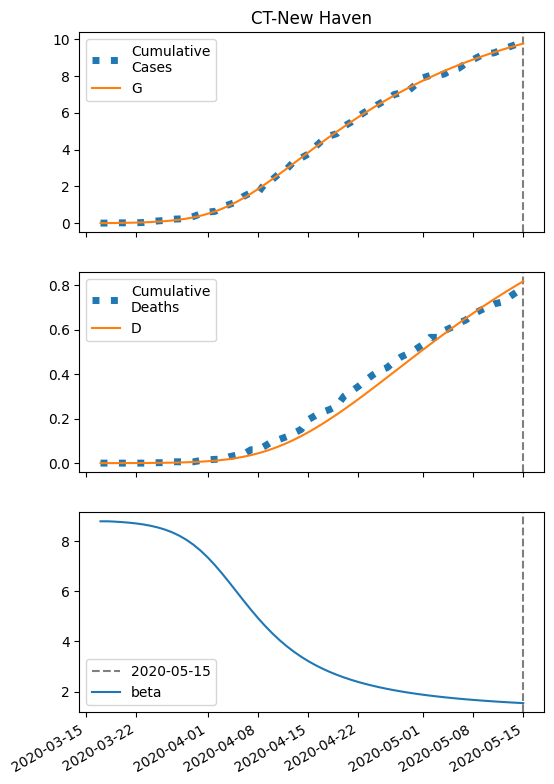

The data file committed next to this chart (first rows):
series, 2020-03-17, 2020-03-18, 2020-03-19, 2020-03-20, 2020-03-21, 2020-03-22, 2020-03-23, 2020-03-24, 2020-03-25, 2020-03-26, 2020-03-27, 2020-03-28, 2020-03-29, 2020-03-30, 2020-03-31, 2020-04-01, 2020-04-02, 2020-04-03, 2020-04-04, 2020-04-05, 2020-04-06, 2020-04-07, 2020-04-08
S, 38807, 38804, 38799, 38794, 38787, 38777, 38765, 38748, 38727, 38699, 38664, 38619, 38562, 38491, 38403, 38296, 38168, 38019, 37846, 37652, 37437, 37203, 36953
I, 8.0, 10.56, 13.92, 18.35, 24.17, 31.79, 41.75, 54.74, 71.59, 93.33, 121.2, 156.6, 201.1, 256.3, 323.7, 404.7, 500, 609.7, 733.1, 868.7, 1014, 1167, 1324
IH, 0.32, 0.4352, 0.5789, 0.7653, 1.009, 1.33, 1.75, 2.3, 3.018, 3.95, 5.155, 6.703, 8.677, 11.17, 14.27, 18.09, 22.7, 28.17, 34.53, 41.75, 49.78, 58.49, 67.74
IN, 0.32, 0.6337, 1.043, 1.58, 2.282, 3.204, 4.412, 5.995, 8.066, 10.77, 14.29, 18.85, 24.75, 32.3, 41.91, 54.03, 69.15, 87.78, 110.4, 137.6, 169.6, 206.8, 249.4
D, 0.01, 0.05481, 0.1158, 0.1968, 0.304, 0.4454, 0.6316, 0.8767, 1.199, 1.621, 2.174, 2.896, 3.835, 5.05, 6.614, 8.612, 11.15, 14.32, 18.27, 23.1, 28.95, 35.92, 44.11
R, 0.0, 0.1663, 0.3965, 0.7066, 1.12, 1.67, 2.399, 3.361, 4.63, 6.298, 8.486, 11.35, 15.07, 19.9, 26.12, 34.09, 44.2, 56.92, 72.74, 92.18, 115.8, 144, 177.4
G, 8.0, 11.2, 15.41, 20.95, 28.23, 37.79, 50.3, 66.62, 87.85, 115.3, 150.6, 195.7, 252.8, 324.1, 412, 518.9, 646.5, 796.2, 968.4, 1163, 1378, 1612, 1862
H, 19423, 19423, 19423, 19423, 19423, 19423, 19423, 19423, 19423, 19423, 19423, 19423, 19423, 19423, 19423, 19423, 19423, 19423, 19423, 19423, 19423, 19423, 19423
beta, 8.8, 8.8, 8.787, 8.769, 8.745, 8.714, 8.674, 8.622, 8.555, 8.469, 8.361, 8.226, 8.059, 7.859, 7.621, 7.347, 7.04, 6.704, 6.35, 5.986, 5.622, 5.268, 4.929
